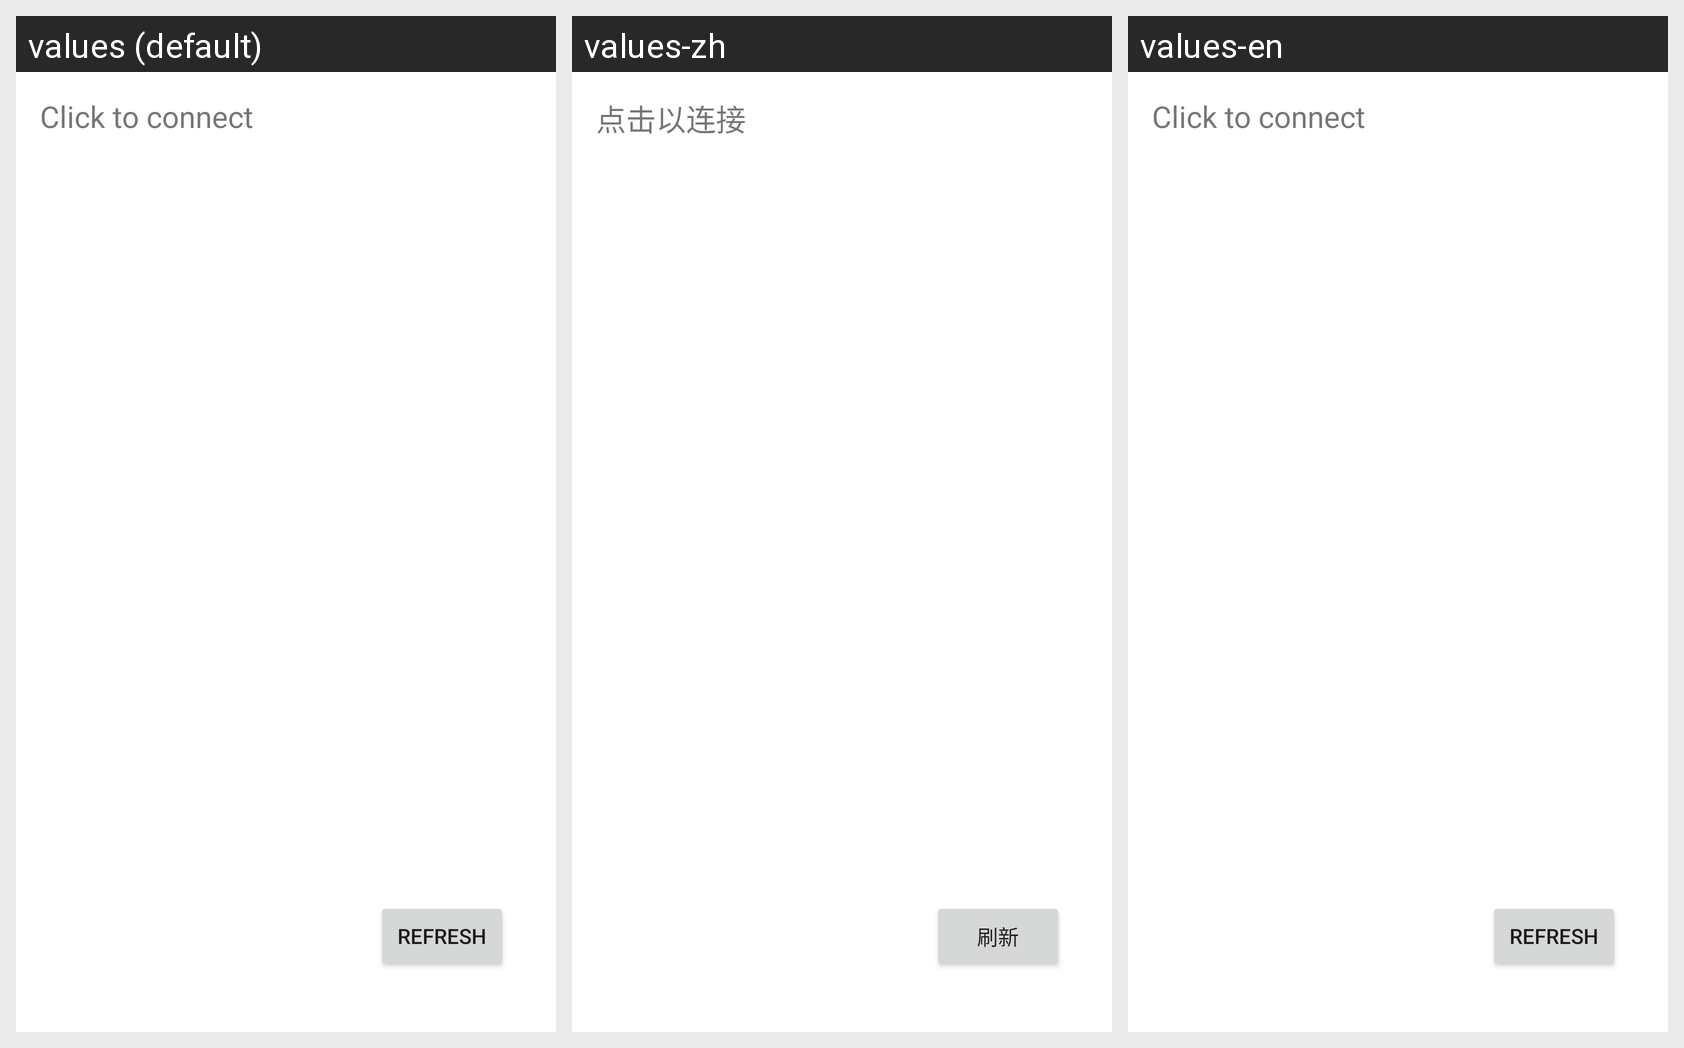

For this localized Android screen grid, give each drawn string resource with its value in every locale shown.
Android screen res/layout/activity_bluetooth.xml rendered under 3 locales, left to right: values (default), values-zh, values-en. Device: Nexus 5 (rendered at 1080×1920; each locale shown at half size, 540×960, under a caption strip naming it); theme Theme.CareLink.
Strings drawn on this screen, with the default value and each locale's value (text and hints the layout hard-codes appear in the picture but are not listed):

click_to_connect
  values: Click to connect
  values-zh: 点击以连接
  values-en: Click to connect

refresh
  values: refresh
  values-zh: 刷新
  values-en: refresh
